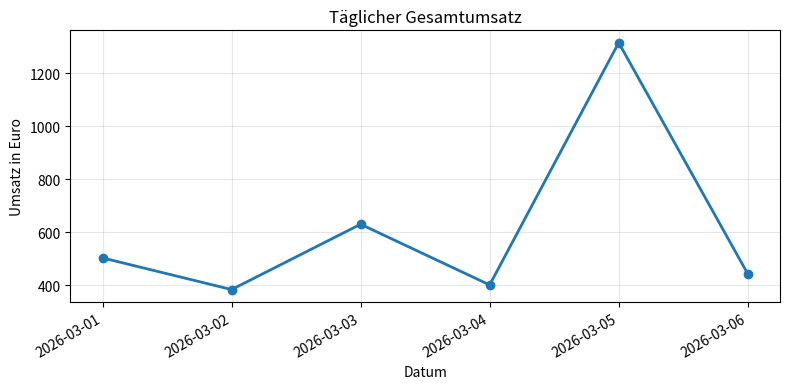
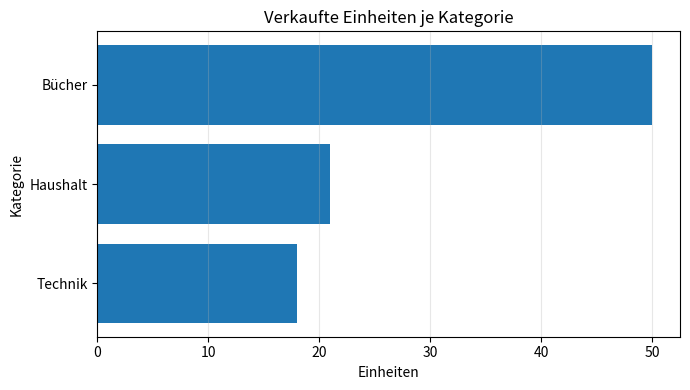
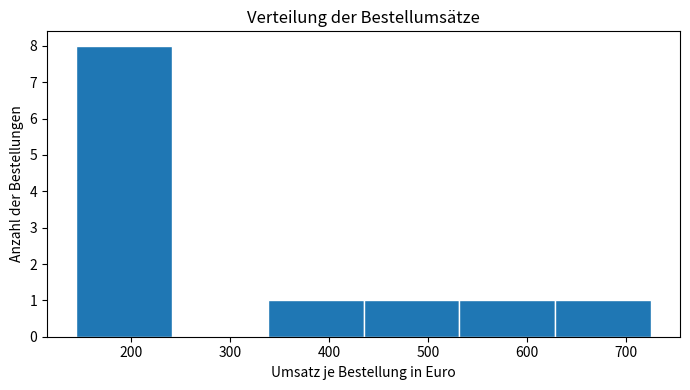
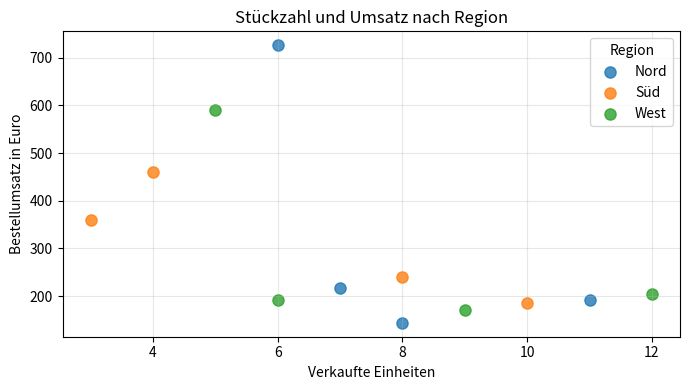
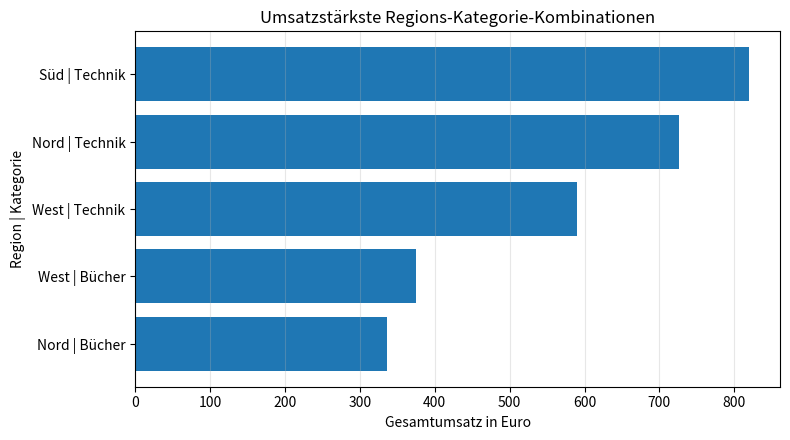

Write Python code to recreate these figures, in order.
# Gemeinsames Setup für dieses Notebook
import os
import warnings
from pathlib import Path

import numpy as np
import pandas as pd
import matplotlib.pyplot as plt

RANDOM_SEED = 42
rng = np.random.default_rng(RANDOM_SEED)
np.set_printoptions(precision=3, suppress=True)
pd.set_option("display.max_columns", 50)
warnings.filterwarnings("ignore", category=FutureWarning)

# Saubere Ausgangsdaten für Rechen- und Visualisierungsaufgaben.
orders = pd.DataFrame(
    {
        "date": pd.to_datetime([
            "2026-03-01", "2026-03-01", "2026-03-02", "2026-03-02",
            "2026-03-03", "2026-03-03", "2026-03-04", "2026-03-04",
            "2026-03-05", "2026-03-05", "2026-03-06", "2026-03-06",
        ]),
        "region": ["Nord", "Süd", "Nord", "West", "Süd", "West", "Nord", "Süd", "West", "Nord", "Süd", "West"],
        "category": ["Bücher", "Technik", "Bücher", "Haushalt", "Technik", "Bücher", "Haushalt", "Bücher", "Technik", "Technik", "Haushalt", "Bücher"],
        "units": [8, 3, 11, 6, 4, 9, 7, 10, 5, 6, 8, 12],
        "unit_price_eur": [18.0, 120.0, 17.5, 32.0, 115.0, 19.0, 31.0, 18.5, 118.0, 121.0, 30.0, 17.0],
        "satisfaction": [4.1, 3.8, 4.4, 3.9, 4.0, 4.2, 3.7, 4.5, 3.6, 4.1, 3.8, 4.6],
    }
)

# Eine bewusst fehlerhafte Variante wird für die Qualitätsprüfung verwendet.
orders_raw = orders.copy()
orders_raw.loc[4, "satisfaction"] = np.nan
orders_raw["date"] = orders_raw["date"].dt.strftime("%Y-%m-%d")
orders_raw = pd.concat([orders_raw, orders_raw.iloc[[2]]], ignore_index=True)

print("Saubere Tabelle:", orders.shape)
print("Tabelle mit Qualitätsproblemen:", orders_raw.shape)

print("Setup abgeschlossen. Zufallsstartwert:", RANDOM_SEED)


measurements = [
    [20.5, 21.0, 23.5, 22.0],
    [19.5, 24.0, 25.5, 21.5],
    [18.0, 20.0, 22.5, 23.0],
]

# ============================================================


# ============================================================
# KOMMENTIERTE MUSTERLÖSUNG: NumPy-Arrays gezielt untersuchen
#
# Ziel dieser Codezelle:
# Erstellen Sie aus den unten vorgegebenen Messwerten ein zweidimensionales NumPy-
# Array. 1. Legen Sie den Datentyp ausdrücklich als float64 fest. 2. Geben Sie Form,
# Anzahl der Dimensionen und Datentyp aus. 3. Wählen Sie...
#
# Die Lösung folgt bewusst einer gut prüfbaren Schrittfolge.
# Zwischenwerte und Ausgaben machen Formen, Annahmen und Ergebnisse sichtbar.
# Die fachliche Interpretation und typische Fehlerquellen stehen in der
# ausführlichen Markdown-Reflexion direkt unter dieser Codezelle.
# ============================================================

measurements = [
    [20.5, 21.0, 23.5, 22.0],
    [19.5, 24.0, 25.5, 21.5],
    [18.0, 20.0, 22.5, 23.0],
]

# Das Array wird ausdrücklich als float64 angelegt. Dadurch ist der
# Datentyp nicht von einer automatischen Interpretation abhängig.
measurement_array = np.array(measurements, dtype=np.float64)

# shape beschreibt die Länge jeder Dimension. ndim gibt die Anzahl
# der Dimensionen an, und dtype zeigt den gespeicherten Zahlentyp.
print("Form:", measurement_array.shape)
print("Dimensionen:", measurement_array.ndim)
print("Datentyp:", measurement_array.dtype)

# Index 1 ist die zweite Zeile, weil Python bei null zu zählen beginnt.
second_row = measurement_array[1, :]

# Index 2 ist die dritte Spalte. Der Doppelpunkt wählt alle Zeilen.
third_column = measurement_array[:, 2]

# Der Vergleich erzeugt zunächst eine boolesche Maske gleicher Form.
above_limit_mask = measurement_array > 22.0

# Mit der Maske werden nur die zutreffenden Werte als 1-D-Array gewählt.
values_above_limit = measurement_array[above_limit_mask]

# axis=1 fasst jede Zeile zusammen. Es entstehen drei Mittelwerte.
row_means = measurement_array.mean(axis=1)

# axis=0 fasst jede Spalte zusammen. Es entstehen vier Mittelwerte.
column_means = measurement_array.mean(axis=0)

print("Zweite Zeile:", second_row)
print("Dritte Spalte:", third_column)
print("Maske > 22.0:\n", above_limit_mask)
print("Gefilterte Werte:", values_above_limit)
print("Mittelwert je Zeile:", row_means)
print("Mittelwert je Spalte:", column_means)

orders_work = orders.copy()

# ============================================================


# ============================================================
# KOMMENTIERTE MUSTERLÖSUNG: Tabellen filtern, berechnen und gruppieren
#
# Ziel dieser Codezelle:
# Arbeiten Sie mit der Tabelle orders. 1. Erzeugen Sie eine neue Spalte revenueeur =
# units unitpriceeur. 2. Wählen Sie nur Bestellungen aus der Region Nord mit
# mindestens 7 Einheiten. 3. Erstellen Sie eine Zusammenfassu...
#
# Die Lösung folgt bewusst einer gut prüfbaren Schrittfolge.
# Zwischenwerte und Ausgaben machen Formen, Annahmen und Ergebnisse sichtbar.
# Die fachliche Interpretation und typische Fehlerquellen stehen in der
# ausführlichen Markdown-Reflexion direkt unter dieser Codezelle.
# ============================================================

# Eine Kopie verhindert, dass die gemeinsame Ausgangstabelle unbemerkt
# für spätere Aufgaben verändert wird.
orders_work = orders.copy()

# Die Multiplikation wird elementweise zwischen zwei gleich langen
# Series ausgeführt. Das Ergebnis wird als neue Spalte gespeichert.
orders_work["revenue_eur"] = (
    orders_work["units"] * orders_work["unit_price_eur"]
)

# Jede Teilbedingung steht in Klammern. Das kaufmännische Und `&`
# kombiniert die beiden booleschen Series zeilenweise.
north_large_orders = orders_work[
    (orders_work["region"] == "Nord")
    & (orders_work["units"] >= 7)
].copy()

# groupby teilt die Zeilen nach Kategorie auf. agg berechnet mehrere
# klar benannte Kennzahlen in einem Schritt.
category_summary = (
    orders_work.groupby("category", as_index=False)
    .agg(
        total_units=("units", "sum"),
        total_revenue_eur=("revenue_eur", "sum"),
        mean_satisfaction=("satisfaction", "mean"),
    )
    .sort_values("total_revenue_eur", ascending=False)
    .reset_index(drop=True)
)

# iloc[0] ist nach der Sortierung die erste und damit umsatzstärkste Zeile.
top_category = category_summary.loc[0, "category"]

print("Gefilterte Nord-Bestellungen:")
print(north_large_orders.to_string(index=False))
print("\nZusammenfassung nach Kategorie:")
print(category_summary.round(2).to_string(index=False))
print("\nUmsatzstärkste Kategorie:", top_category)

quality_data = orders_raw.copy()

# ============================================================


# ============================================================
# KOMMENTIERTE MUSTERLÖSUNG: Datenqualität systematisch prüfen
#
# Ziel dieser Codezelle:
# Untersuchen Sie ordersraw, das absichtlich einen fehlenden Wert, einen doppelten
# Datensatz und eine als Text gespeicherte Datumsspalte enthält. 1. Zeigen Sie Form,
# Spaltennamen und Datentypen. 2. Zählen Sie fehlende W...
#
# Die Lösung folgt bewusst einer gut prüfbaren Schrittfolge.
# Zwischenwerte und Ausgaben machen Formen, Annahmen und Ergebnisse sichtbar.
# Die fachliche Interpretation und typische Fehlerquellen stehen in der
# ausführlichen Markdown-Reflexion direkt unter dieser Codezelle.
# ============================================================

# Wir arbeiten auf einer Kopie, damit die absichtlich fehlerhafte
# Ausgangstabelle für Kontrollzwecke unverändert bleibt.
quality_data = orders_raw.copy()

print("Form vor Bereinigung:", quality_data.shape)
print("Spalten:", quality_data.columns.tolist())
print("\nDatentypen vor Konvertierung:")
print(quality_data.dtypes)

# isna().sum() zählt für jede Spalte die fehlenden Einträge.
missing_by_column = quality_data.isna().sum()

# duplicated() markiert ab der zweiten identischen Zeile ein Duplikat.
duplicate_count = int(quality_data.duplicated().sum())

# errors='coerce' würde unlesbare Werte in NaT umwandeln. Danach muss
# geprüft werden, ob durch die Konvertierung neue Fehlwerte entstanden.
quality_data["date"] = pd.to_datetime(
    quality_data["date"], errors="coerce"
)

# drop_duplicates entfernt vollständige doppelte Zeilen. reset_index
# erzeugt anschließend einen sauberen fortlaufenden Index.
cleaned_orders = (
    quality_data.drop_duplicates()
    .reset_index(drop=True)
)

# Der Bericht wird zeilenweise aus den Spalten der bereinigten Tabelle
# aufgebaut. astype(str) liefert gut lesbare Typbezeichnungen.
quality_report = pd.DataFrame(
    {
        "column": cleaned_orders.columns,
        "dtype": cleaned_orders.dtypes.astype(str).values,
        "missing": cleaned_orders.isna().sum().values,
        "unique": cleaned_orders.nunique(dropna=True).values,
    }
)

print("\nFehlwerte vor Bereinigung:")
print(missing_by_column.to_string())
print("Vollständige Duplikate:", duplicate_count)
print("Form nach Entfernen der Duplikate:", cleaned_orders.shape)
print("\nQualitätsbericht:")
print(quality_report.to_string(index=False))

plot_data = orders.copy()

# ============================================================


# ============================================================
# KOMMENTIERTE MUSTERLÖSUNG: Passende Diagramme erstellen
#
# Ziel dieser Codezelle:
# Visualisieren Sie vier unterschiedliche Aspekte der Verkaufstabelle. 1.
# Liniendiagramm des täglichen Gesamtumsatzes. 2. Horizontales Balkendiagramm der
# verkauften Einheiten je Kategorie. 3. Histogramm der Umsätze einz...
#
# Die Lösung folgt bewusst einer gut prüfbaren Schrittfolge.
# Zwischenwerte und Ausgaben machen Formen, Annahmen und Ergebnisse sichtbar.
# Die fachliche Interpretation und typische Fehlerquellen stehen in der
# ausführlichen Markdown-Reflexion direkt unter dieser Codezelle.
# ============================================================

plot_data = orders.copy()

# Der Umsatz wird einmal berechnet und anschließend in mehreren
# Diagrammen wiederverwendet.
plot_data["revenue_eur"] = (
    plot_data["units"] * plot_data["unit_price_eur"]
)

# 1) Für einen zeitlichen Verlauf werden die Umsätze zunächst je Datum
# zusammengefasst und chronologisch sortiert.
daily_revenue = (
    plot_data.groupby("date", as_index=False)["revenue_eur"]
    .sum()
    .sort_values("date")
)
fig, ax = plt.subplots(figsize=(8, 4))
ax.plot(
    daily_revenue["date"],
    daily_revenue["revenue_eur"],
    marker="o",
    linewidth=2,
)
ax.set_title("Täglicher Gesamtumsatz")
ax.set_xlabel("Datum")
ax.set_ylabel("Umsatz in Euro")
ax.grid(True, alpha=0.3)
fig.autofmt_xdate()
plt.tight_layout()
plt.show()

# 2) Ein Balkendiagramm eignet sich für den Vergleich diskreter
# Kategorien. Die Sortierung erhöht die Lesbarkeit.
units_by_category = (
    plot_data.groupby("category")["units"]
    .sum()
    .sort_values()
)
fig, ax = plt.subplots(figsize=(7, 4))
ax.barh(units_by_category.index, units_by_category.values)
ax.set_title("Verkaufte Einheiten je Kategorie")
ax.set_xlabel("Einheiten")
ax.set_ylabel("Kategorie")
ax.grid(axis="x", alpha=0.3)
plt.tight_layout()
plt.show()

# 3) Ein Histogramm zeigt die Verteilung numerischer Einzelwerte.
fig, ax = plt.subplots(figsize=(7, 4))
ax.hist(plot_data["revenue_eur"], bins=6, edgecolor="white")
ax.set_title("Verteilung der Bestellumsätze")
ax.set_xlabel("Umsatz je Bestellung in Euro")
ax.set_ylabel("Anzahl der Bestellungen")
plt.tight_layout()
plt.show()

# 4) Für den Gruppenvergleich wird jede Region separat gezeichnet.
# Dadurch erhält jede Gruppe automatisch einen Legendeneintrag.
fig, ax = plt.subplots(figsize=(7, 4))
for region, region_data in plot_data.groupby("region"):
    ax.scatter(
        region_data["units"],
        region_data["revenue_eur"],
        label=region,
        s=65,
        alpha=0.8,
    )
ax.set_title("Stückzahl und Umsatz nach Region")
ax.set_xlabel("Verkaufte Einheiten")
ax.set_ylabel("Bestellumsatz in Euro")
ax.legend(title="Region")
ax.grid(True, alpha=0.3)
plt.tight_layout()
plt.show()

analysis_data = orders.copy()

# ============================================================


# ============================================================
# KOMMENTIERTE MUSTERLÖSUNG: Integrationsaufgabe: Kurze Verkaufsanalyse
#
# Ziel dieser Codezelle:
# Beantworten Sie die Frage: Welche Kombination aus Region und Kategorie trägt am
# meisten zum Umsatz bei, und wie ist ihre mittlere Kundenzufriedenheit einzuordnen?
# 1. Berechnen Sie den Umsatz je Bestellung. 2. Gruppier...
#
# Die Lösung folgt bewusst einer gut prüfbaren Schrittfolge.
# Zwischenwerte und Ausgaben machen Formen, Annahmen und Ergebnisse sichtbar.
# Die fachliche Interpretation und typische Fehlerquellen stehen in der
# ausführlichen Markdown-Reflexion direkt unter dieser Codezelle.
# ============================================================

analysis_data = orders.copy()

# Der Zeilenumsatz verbindet Stückzahl und Stückpreis. Beide Spalten
# wurden vorher als numerisch geprüft.
analysis_data["revenue_eur"] = (
    analysis_data["units"] * analysis_data["unit_price_eur"]
)

# Die Kombination aus Region und Kategorie bildet die fachliche
# Vergleichseinheit dieser Analyse.
regional_category_summary = (
    analysis_data.groupby(["region", "category"], as_index=False)
    .agg(
        order_count=("category", "size"),
        total_units=("units", "sum"),
        total_revenue_eur=("revenue_eur", "sum"),
        mean_satisfaction=("satisfaction", "mean"),
    )
    .sort_values("total_revenue_eur", ascending=False)
    .reset_index(drop=True)
)

# Da der Datensatz nur neun mögliche Kombinationen besitzt, sind die
# fünf größten für eine kompakte Darstellung ausreichend.
top_five = regional_category_summary.head(5).copy()
top_five["region_category"] = (
    top_five["region"] + " | " + top_five["category"]
)

print(top_five.round(2).to_string(index=False))

# Die Reihenfolge wird für ein horizontales Balkendiagramm umgedreht,
# damit der größte Balken oben erscheint.
chart_data = top_five.sort_values("total_revenue_eur")
fig, ax = plt.subplots(figsize=(8, 4.5))
ax.barh(
    chart_data["region_category"],
    chart_data["total_revenue_eur"],
)
ax.set_title("Umsatzstärkste Regions-Kategorie-Kombinationen")
ax.set_xlabel("Gesamtumsatz in Euro")
ax.set_ylabel("Region | Kategorie")
ax.grid(axis="x", alpha=0.3)
plt.tight_layout()
plt.show()

# Die führende Zeile wird für eine kurze textuelle Zusammenfassung
# gezielt ausgelesen.
leader = top_five.iloc[0]
print(
    f"Führend ist {leader['region']} / {leader['category']} mit "
    f"{leader['total_revenue_eur']:.2f} Euro Umsatz und einer "
    f"mittleren Zufriedenheit von {leader['mean_satisfaction']:.2f}."
)
